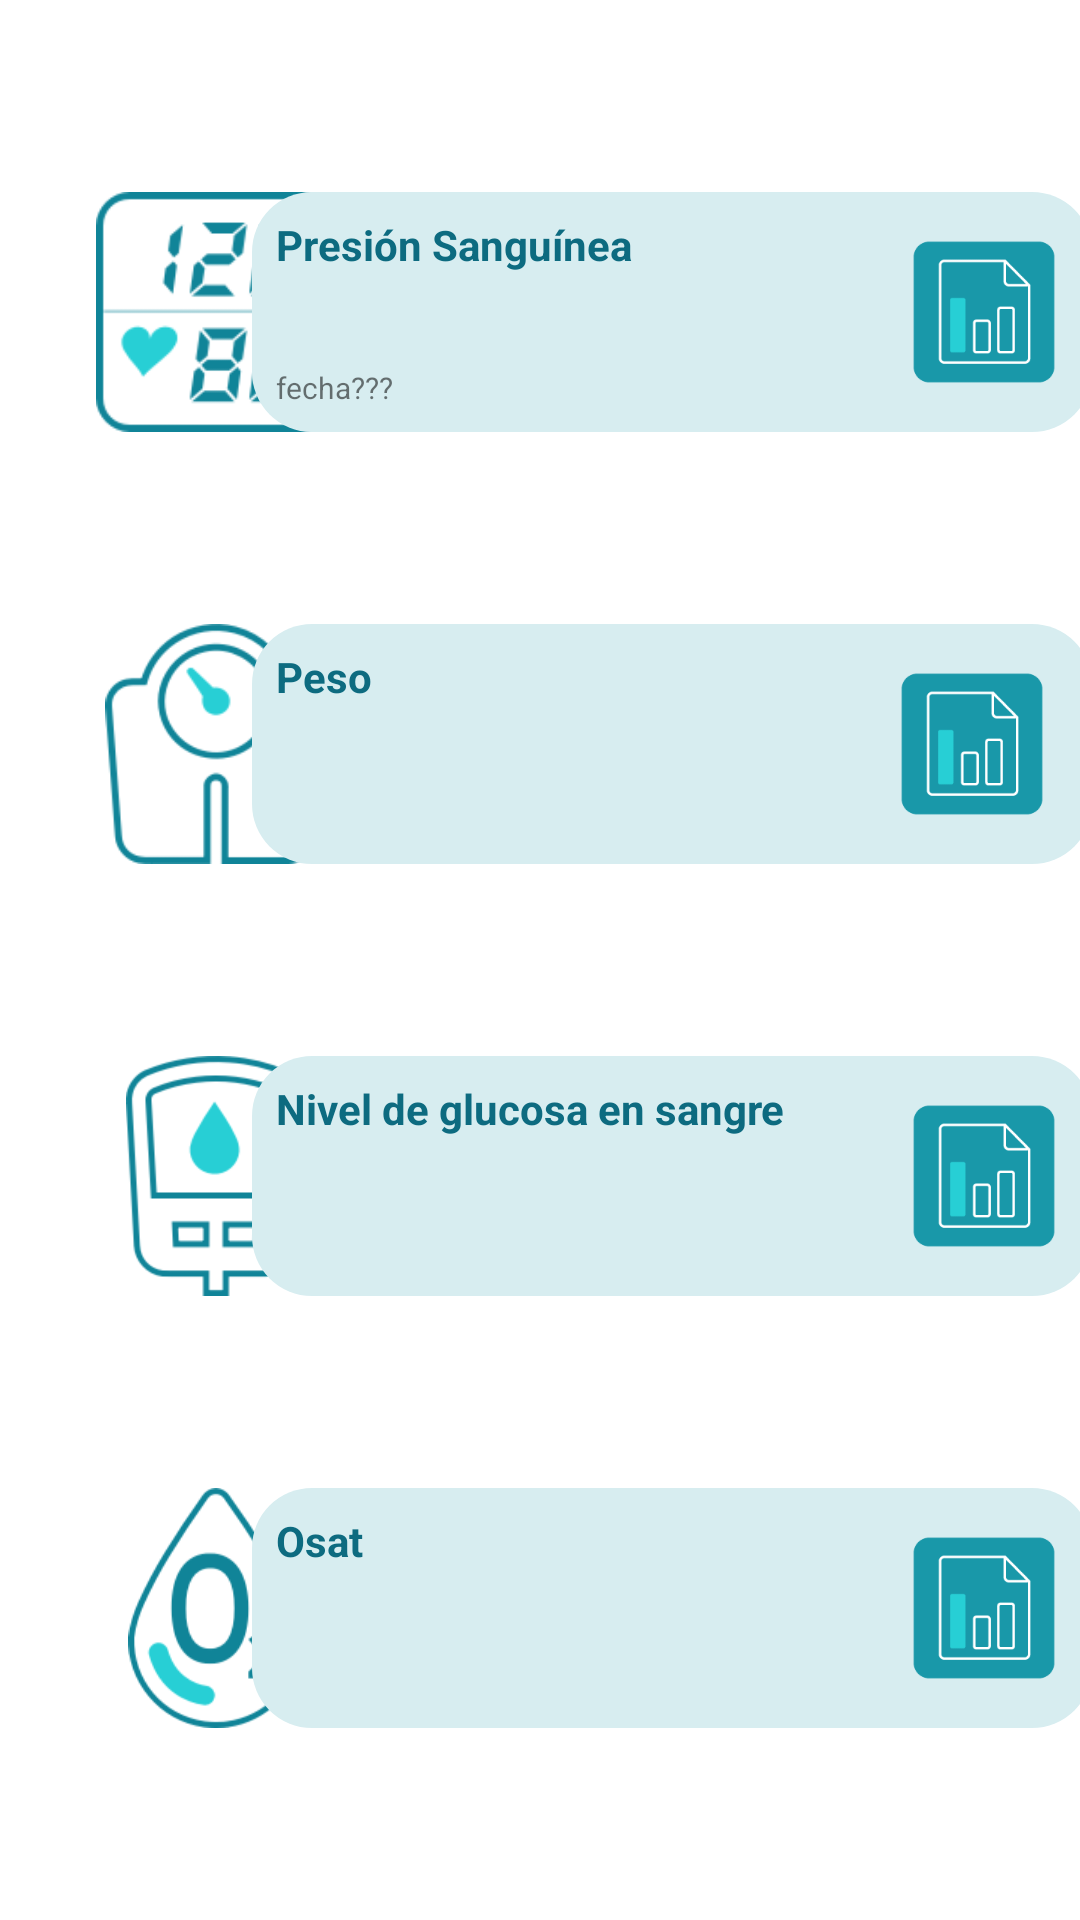

Android layout source for this screen:
<!-- AndroidManifest.xml: application theme Theme.ProyectoHospitalGambia -->
<!-- res/layout/fragment_menu__introducir__manual.xml -->
<?xml version="1.0" encoding="utf-8"?>
<FrameLayout xmlns:android="http://schemas.android.com/apk/res/android"
    xmlns:app="http://schemas.android.com/apk/res-auto"
    xmlns:tools="http://schemas.android.com/tools"
    android:layout_width="match_parent"
    android:layout_height="match_parent"
    tools:context=".feature.vistaDatosMedicosManual.Menu_Introducir_Manual">

     <androidx.constraintlayout.widget.ConstraintLayout
        android:layout_width="match_parent"
        android:layout_height="match_parent">

        <ImageView
            android:id="@+id/img_bloodpressure"
            android:layout_width="80dp"
            android:layout_height="80dp"
            android:layout_marginStart="32dp"
            android:layout_marginTop="64dp"
            android:contentDescription="@string/txt_PresionSanguinea"
            android:src="@drawable/icono_bloodpressure"
            app:layout_constraintStart_toStartOf="parent"
            app:layout_constraintTop_toTopOf="parent" />

        <View
            android:id="@+id/viewFondoBloodPressure"
            android:layout_width="280dp"
            android:layout_height="80dp"
            android:layout_marginStart="8dp"
            android:layout_marginEnd="32dp"
            android:background="@drawable/borde_redondeado"
            app:layout_constraintEnd_toEndOf="parent"
            app:layout_constraintStart_toEndOf="@+id/img_bloodpressure"
            app:layout_constraintTop_toTopOf="@+id/img_bloodpressure" />

        <TextView
            android:id="@+id/tv_bloodPressure"
            android:layout_width="wrap_content"
            android:layout_height="wrap_content"
            android:layout_marginStart="8dp"
            android:layout_marginTop="8dp"
            android:text="@string/txt_PresionSanguinea"
            android:textColor="@color/azul_texto"
            android:textStyle="bold"
            app:layout_constraintStart_toStartOf="@+id/viewFondoBloodPressure"
            app:layout_constraintTop_toTopOf="@+id/viewFondoBloodPressure" />

        <TextView
            android:id="@+id/textView2"
            android:layout_width="wrap_content"
            android:layout_height="wrap_content"
            android:layout_marginStart="8dp"
            android:layout_marginBottom="8dp"
            android:text="fecha???"
            android:textSize="10sp"
            app:layout_constraintBottom_toBottomOf="@+id/viewFondoBloodPressure"
            app:layout_constraintStart_toStartOf="@+id/viewFondoBloodPressure" />

        <ImageButton
            android:id="@+id/imgbtn_irADatosBloodPressure"
            android:layout_width="48dp"
            android:layout_height="48dp"
            android:layout_marginEnd="12dp"
            android:background="@drawable/icono_accederdatos"
            android:contentDescription="@string/txtbtn_PresionSanguinea"
            android:scaleType="centerCrop"
            app:layout_constraintBottom_toBottomOf="@+id/viewFondoBloodPressure"
            app:layout_constraintEnd_toEndOf="@+id/viewFondoBloodPressure"
            app:layout_constraintTop_toTopOf="@+id/img_bloodpressure" />

        <ImageView
            android:id="@+id/img_weight"
            android:layout_width="80dp"
            android:layout_height="80dp"
            android:layout_marginStart="32dp"
            android:layout_marginTop="64dp"
            android:contentDescription="@string/txt_Peso"
            android:src="@drawable/icono_weight"
            app:layout_constraintStart_toStartOf="parent"
            app:layout_constraintTop_toBottomOf="@+id/img_bloodpressure" />

        <View
            android:id="@+id/viewFondoWeight"
            android:layout_width="280dp"
            android:layout_height="80dp"
            android:layout_marginStart="8dp"
            android:layout_marginEnd="32dp"
            android:background="@drawable/borde_redondeado"
            app:layout_constraintEnd_toEndOf="parent"
            app:layout_constraintStart_toEndOf="@+id/img_weight"
            app:layout_constraintTop_toTopOf="@+id/img_weight" />


        <TextView
            android:id="@+id/tv_Weight"
            android:layout_width="wrap_content"
            android:layout_height="wrap_content"
            android:layout_marginStart="8dp"
            android:layout_marginTop="8dp"
            android:text="@string/txt_Peso"
            android:textColor="@color/azul_texto"
            android:textStyle="bold"
            app:layout_constraintStart_toStartOf="@+id/viewFondoWeight"
            app:layout_constraintTop_toTopOf="@+id/viewFondoWeight" />

        <ImageButton
            android:id="@+id/imgbtn_irADatosWeight"
            android:layout_width="48dp"
            android:layout_height="48dp"
            android:layout_marginEnd="16dp"
            android:background="@drawable/icono_accederdatos"
            android:contentDescription="@string/txtbtn_Peso"
            android:scaleType="centerCrop"
            app:layout_constraintBottom_toBottomOf="@+id/img_weight"
            app:layout_constraintEnd_toEndOf="@+id/viewFondoWeight"
            app:layout_constraintTop_toTopOf="@+id/img_weight" />

        <ImageView
            android:id="@+id/img_glycemia"
            android:layout_width="80dp"
            android:layout_height="80dp"
            android:layout_marginStart="32dp"
            android:layout_marginTop="208dp"
            android:contentDescription="@string/txt_Glucosa"
            android:src="@drawable/icono_glycemia"
            app:layout_constraintStart_toStartOf="parent"
            app:layout_constraintTop_toBottomOf="@+id/img_bloodpressure" />


        <View
            android:id="@+id/viewFondoGlycemia"
            android:layout_width="280dp"
            android:layout_height="80dp"
            android:layout_marginStart="8dp"
            android:layout_marginEnd="32dp"
            android:background="@drawable/borde_redondeado"
            app:layout_constraintEnd_toEndOf="parent"
            app:layout_constraintStart_toEndOf="@+id/img_glycemia"
            app:layout_constraintTop_toTopOf="@+id/img_glycemia" />

        <TextView
            android:id="@+id/tv_Glycemia"
            android:layout_width="wrap_content"
            android:layout_height="wrap_content"
            android:layout_marginStart="8dp"
            android:layout_marginTop="8dp"
            android:text="@string/txt_NivelGlucosa"
            android:textColor="@color/azul_texto"
            android:textStyle="bold"
            app:layout_constraintStart_toStartOf="@+id/viewFondoGlycemia"
            app:layout_constraintTop_toTopOf="@+id/viewFondoGlycemia" />

        <ImageButton
            android:id="@+id/imgbtn_irADatosGlycemia"
            android:layout_width="48dp"
            android:layout_height="48dp"
            android:layout_marginEnd="12dp"
            android:background="@drawable/icono_accederdatos"
            android:contentDescription="@string/txtbtn_Glucosa"
            android:scaleType="centerCrop"
            app:layout_constraintBottom_toBottomOf="@+id/img_glycemia"
            app:layout_constraintEnd_toEndOf="@+id/viewFondoGlycemia"
            app:layout_constraintTop_toTopOf="@+id/img_glycemia" />

        <ImageView
            android:id="@+id/img_osat"
            android:layout_width="80dp"
            android:layout_height="80dp"
            android:layout_marginStart="32dp"
            android:layout_marginTop="64dp"
            android:contentDescription="@string/txt_Osat"
            android:src="@drawable/icono_osat"
            app:layout_constraintStart_toStartOf="parent"
            app:layout_constraintTop_toBottomOf="@+id/img_glycemia" />

        <View
            android:id="@+id/viewFondoOsat"
            android:layout_width="280dp"
            android:layout_height="80dp"
            android:layout_marginStart="8dp"
            android:layout_marginEnd="32dp"
            android:background="@drawable/borde_redondeado"
            app:layout_constraintEnd_toEndOf="parent"
            app:layout_constraintStart_toEndOf="@+id/img_osat"
            app:layout_constraintTop_toTopOf="@+id/img_osat" />

        <TextView
            android:id="@+id/tv_Osat"
            android:layout_width="wrap_content"
            android:layout_height="wrap_content"
            android:layout_marginStart="8dp"
            android:layout_marginTop="8dp"
            android:text="@string/txt_Osat"
            android:textColor="@color/azul_texto"
            android:textStyle="bold"
            app:layout_constraintStart_toStartOf="@+id/viewFondoOsat"
            app:layout_constraintTop_toTopOf="@+id/viewFondoOsat" />

        <ImageButton
            android:id="@+id/imgbtn_irADatosOsat"
            android:layout_width="48dp"
            android:layout_height="48dp"
            android:layout_marginEnd="12dp"
            android:background="@drawable/icono_accederdatos"
            android:contentDescription="@string/txtbtn_Osat"
            android:scaleType="centerCrop"
            app:layout_constraintBottom_toBottomOf="@+id/img_osat"
            app:layout_constraintEnd_toEndOf="@+id/viewFondoOsat"
            app:layout_constraintTop_toTopOf="@+id/img_osat" />

    </androidx.constraintlayout.widget.ConstraintLayout>

</FrameLayout>
<!-- resources referenced by this layout -->
<resources>
  <color name="azul_texto">#0d6b80</color>
  <!-- drawable borde_redondeado (drawable) -->
  <?xml version="1.0" encoding="utf-8"?>
  <shape xmlns:android="http://schemas.android.com/apk/res/android"
      android:shape="rectangle">
      <corners android:radius="20dp" /> 
      <solid android:color="@color/azul_fondo" /> 
  </shape>
  <!-- drawable icono_accederdatos: png bitmap (drawable, 3071 bytes) -->
  <!-- drawable icono_bloodpressure: png bitmap (drawable, 7701 bytes) -->
  <!-- drawable icono_glycemia: png bitmap (drawable, 7245 bytes) -->
  <!-- drawable icono_osat: png bitmap (drawable, 9469 bytes) -->
  <!-- drawable icono_weight: png bitmap (drawable, 7687 bytes) -->
  <string name="txt_Glucosa">Glucosa</string>
  <string name="txt_NivelGlucosa">Nivel de glucosa en sangre</string>
  <string name="txt_Osat">Osat</string>
  <string name="txt_Peso">Peso</string>
  <string name="txt_PresionSanguinea">Presión Sanguínea</string>
  <string name="txtbtn_Glucosa">Ir a Glucosa</string>
  <string name="txtbtn_Osat">Ir a Osat</string>
  <string name="txtbtn_Peso">Ir a Peso</string>
  <string name="txtbtn_PresionSanguinea">Ir a Presión Sanguínea</string>
  <style name="Theme.ProyectoHospitalGambia" parent="Base.Theme.ProyectoHospitalGambia" />
  <color name="azul_fondo">#d7edf0</color>
  <style name="Base.Theme.ProyectoHospitalGambia" parent="Theme.MaterialComponents.Light.NoActionBar">
          
          <item name="colorPrimary">@color/azul_toolbar</item>
          <item name="colorPrimaryDark">@color/azul_toolbar</item>
          <item name="colorAccent">@color/mi_color_accent</item>
      </style>
  <color name="azul_toolbar">#006666</color>
  <color name="mi_color_accent">#086BC1</color>
</resources>
